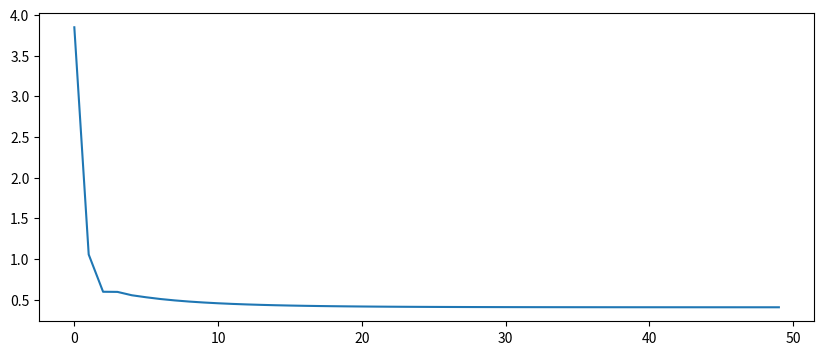

Recreate this plot in Python.
X = [0, 1, 2]
Y = [1, 3, 2]

# yhat = ax + b

a = 0.1
b = 0.0
#Learning Rate 크게할수록 정답에 가까워짐
LR = 0.5

Loss = []
for k in range(50): #반복횟수
    delta_a = 0
    delta_b = 0
    #lost(에러)가 얼마나 줄어드는지
    E = 0
    for i in range(3): #data가 3개
        yHat = a * X[i] + b
        delta_a += LR*(Y[i] - yHat) * X[i]
        delta_b += LR*(Y[i] - yHat) * 1
        E += (Y[i] - yHat)**2
        E /= 2
    Loss.append(E)
    # 샘플의 갯수상관없이 일관성있게 하기위해 평균을낸다.
    delta_a /= 3
    delta_b /= 3
    a = a + delta_a
    b = b + delta_b
    print('{0} : a={1:0.2f} b={2:0.2f}, loss={3:0.8f}'.format(k, a, b, E))

import matplotlib.pyplot as plt
plt.figure(figsize=(10, 4))
plt.plot(Loss)
plt.show()